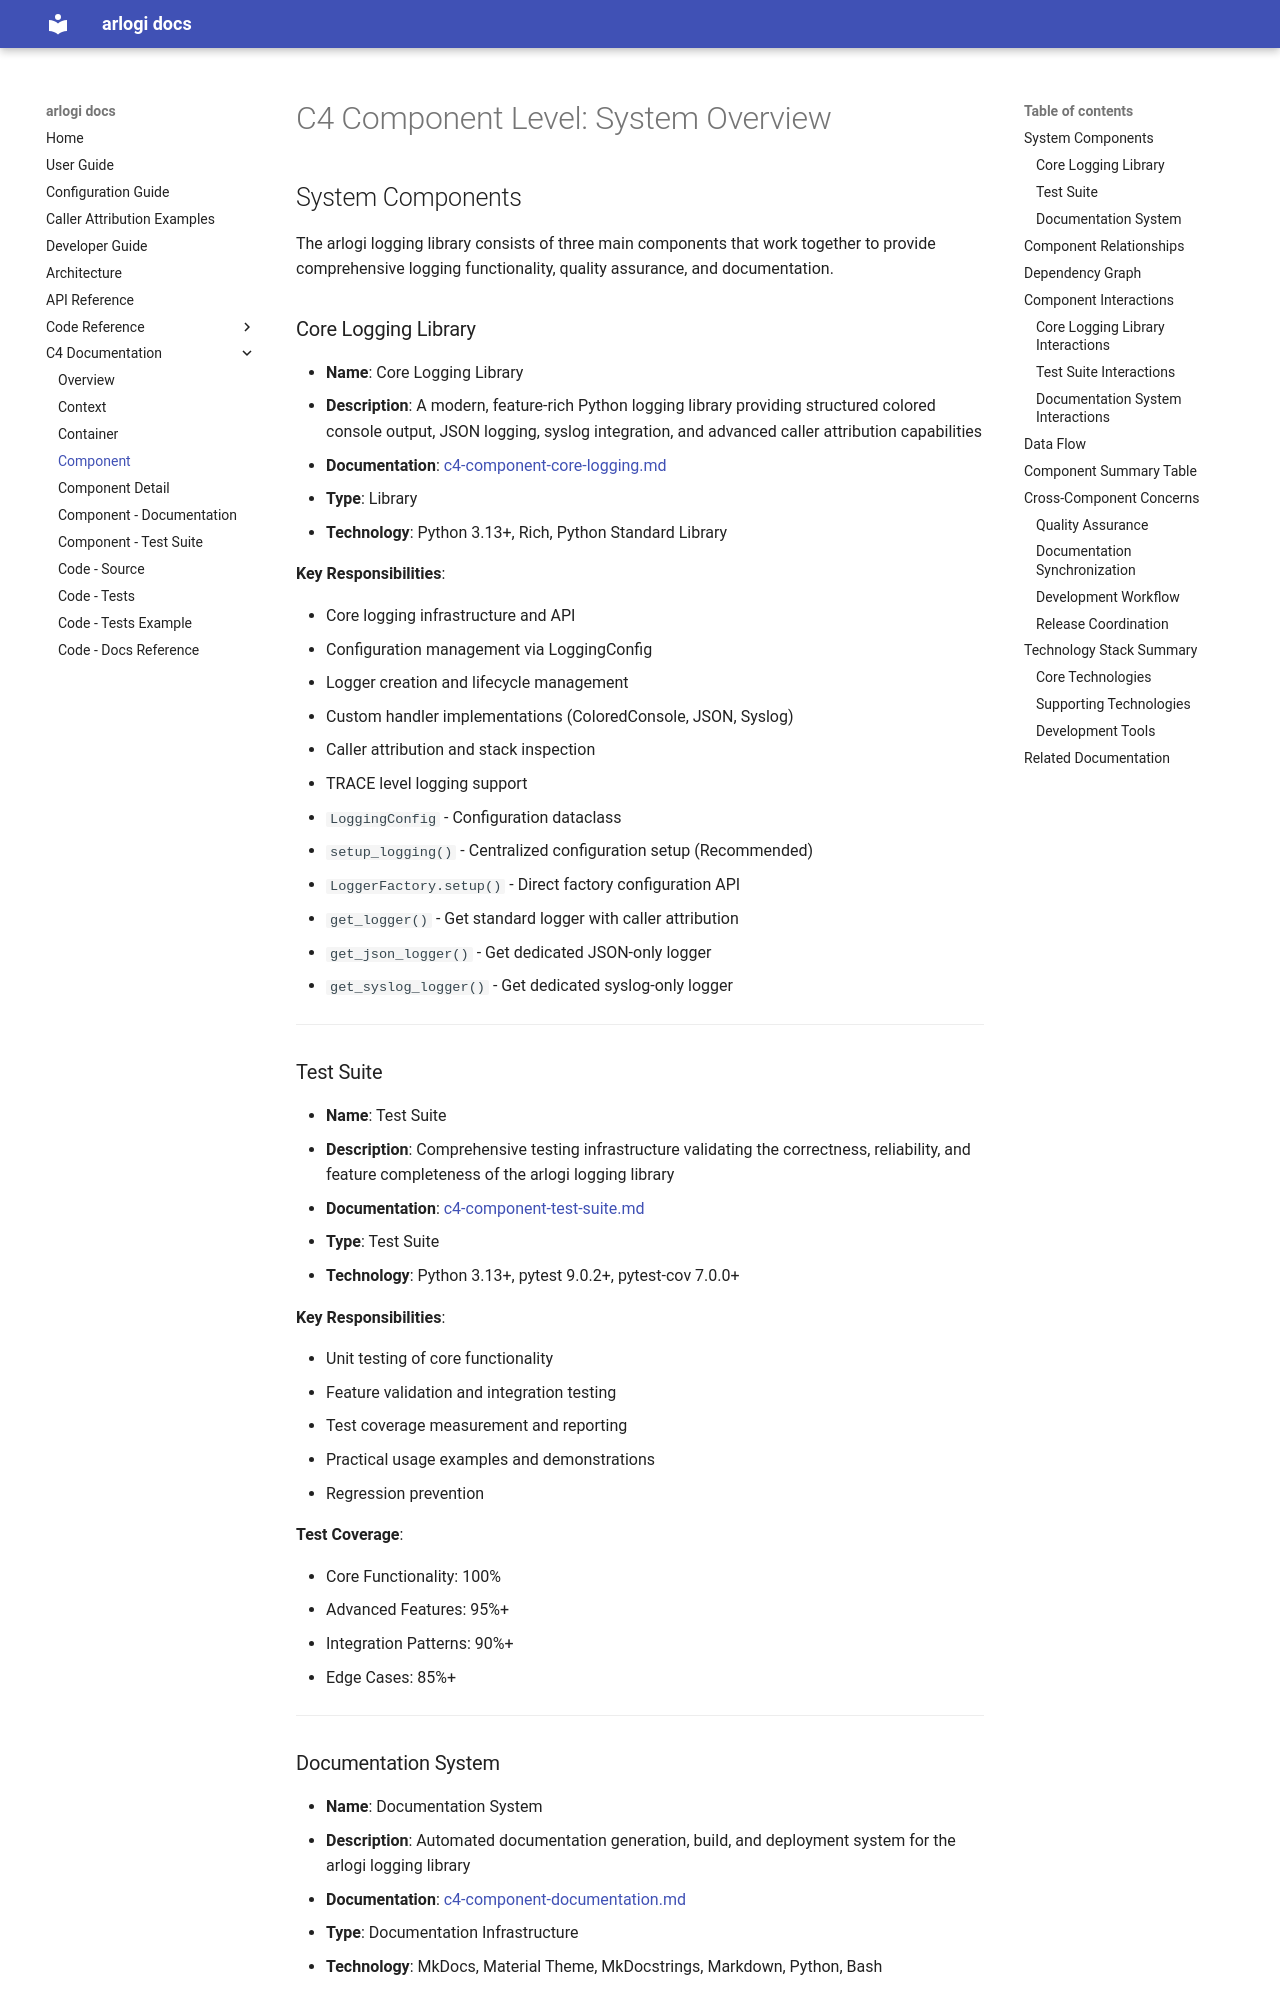

repository: antragh/arlogi · page: C4-Documentation/c4-component/index.html · generator: mkdocs

# C4 Component Level: System Overview

## System Components

The arlogi logging library consists of three main components that work together to provide comprehensive logging functionality, quality assurance, and documentation.

### Core Logging Library

- **Name**: Core Logging Library
- **Description**: A modern, feature-rich Python logging library providing structured colored console output, JSON logging, syslog integration, and advanced caller attribution capabilities
- **Documentation**: [c4-component-core-logging.md](./c4-component-core-logging.md)
- **Type**: Library
- **Technology**: Python 3.13+, Rich, Python Standard Library

**Key Responsibilities**:

- Core logging infrastructure and API
- Configuration management via LoggingConfig
- Logger creation and lifecycle management
- Custom handler implementations (ColoredConsole, JSON, Syslog)
- Caller attribution and stack inspection
- TRACE level logging support

- `LoggingConfig` - Configuration dataclass
- `setup_logging()` - Centralized configuration setup (Recommended)
- `LoggerFactory.setup()` - Direct factory configuration API
- `get_logger()` - Get standard logger with caller attribution
- `get_json_logger()` - Get dedicated JSON-only logger
- `get_syslog_logger()` - Get dedicated syslog-only logger

---

### Test Suite

- **Name**: Test Suite
- **Description**: Comprehensive testing infrastructure validating the correctness, reliability, and feature completeness of the arlogi logging library
- **Documentation**: [c4-component-test-suite.md](./c4-component-test-suite.md)
- **Type**: Test Suite
- **Technology**: Python 3.13+, pytest 9.0.2+, pytest-cov 7.0.0+

**Key Responsibilities**:

- Unit testing of core functionality
- Feature validation and integration testing
- Test coverage measurement and reporting
- Practical usage examples and demonstrations
- Regression prevention

**Test Coverage**:

- Core Functionality: 100%
- Advanced Features: 95%+
- Integration Patterns: 90%+
- Edge Cases: 85%+

---
